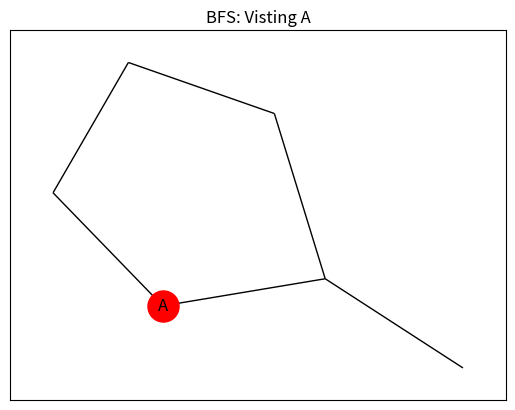
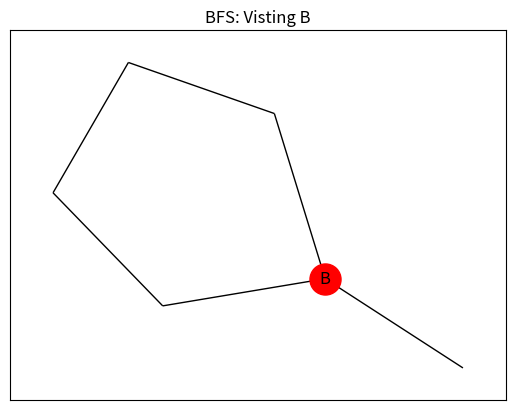
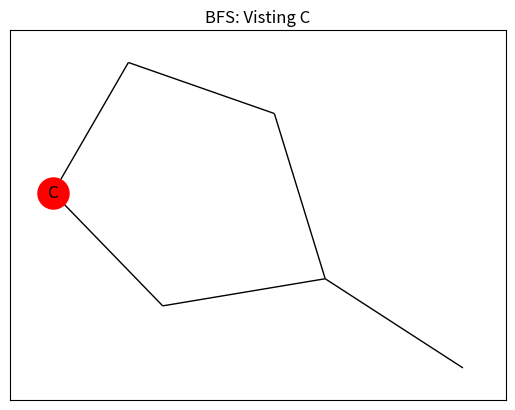
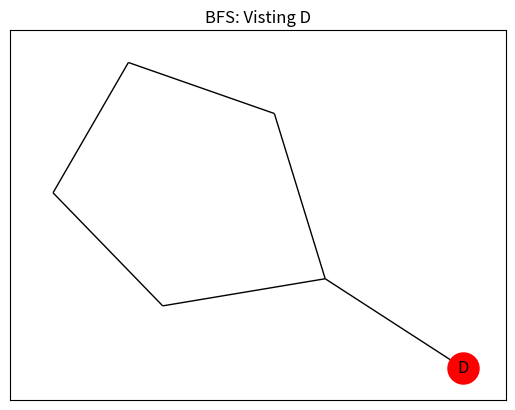
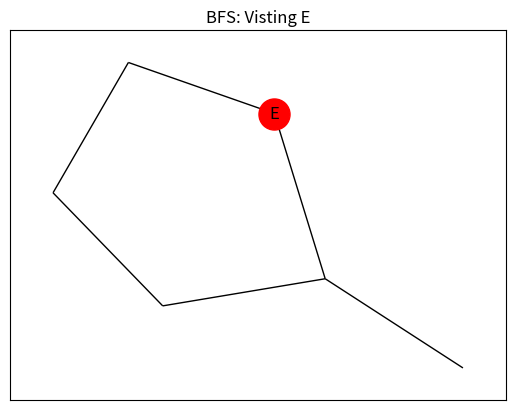
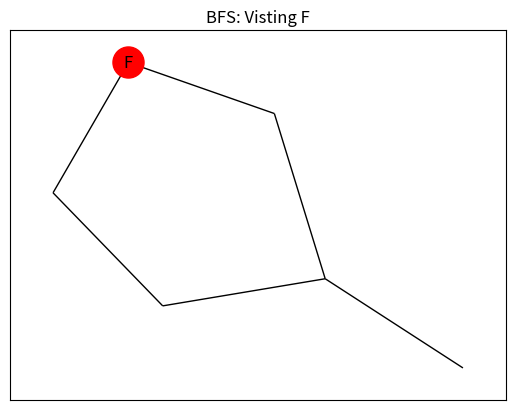
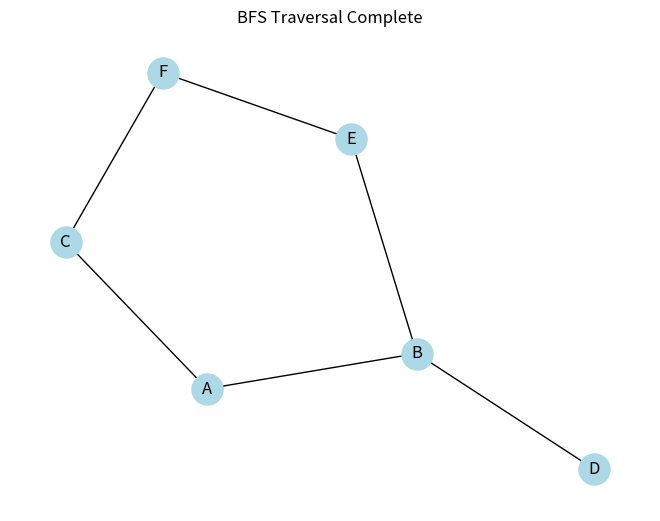

The script that saved these images, in order:
# Goal is to find recheable cities from a source node via BFS (e.g. Trip Planner App)
import networkx as nx
import matplotlib.pyplot as plt
from collections import deque

def bfs(graph, start):
    visited = set() # Set to track visited cities
    queue = deque([start]) # Queue for BFS starting from the given city
    visited.add(start)
    G = nx.Graph(graph)
    pos = nx.spring_layout(G, seed =42)
    print("\nBFS Traversal Order:")
    while queue:
        city = queue.popleft() #Dequeue a city
        nx.draw_networkx_nodes(G, pos, nodelist=[city], node_color='red', node_size=500)
        nx.draw_networkx_labels(G, pos, {city:city}, font_size=12, font_color='black')
        nx.draw_networkx_edges(G, pos, width=1)
        plt.title(f"BFS: Visting {city}")
        plt.pause(0.5)
        plt.clf()
        neighbors = graph.get(city, [])
        for neighbor in neighbors: #traverse neighbors
            if neighbor not in visited:
                visited.add(neighbor)
                queue.append(neighbor)
    nx.draw(G, pos, with_labels=True, node_color='lightblue', node_size=500, font_size=12)
    plt.title("BFS Traversal Complete")
    plt.show()
graph = {
    'A': ['B', 'C'],
    'B': ['D', 'E'],
    'C': ['F'],
    'D': [],
    'E': ['F'],
    'F': []
}
bfs(graph, 'A')



            
